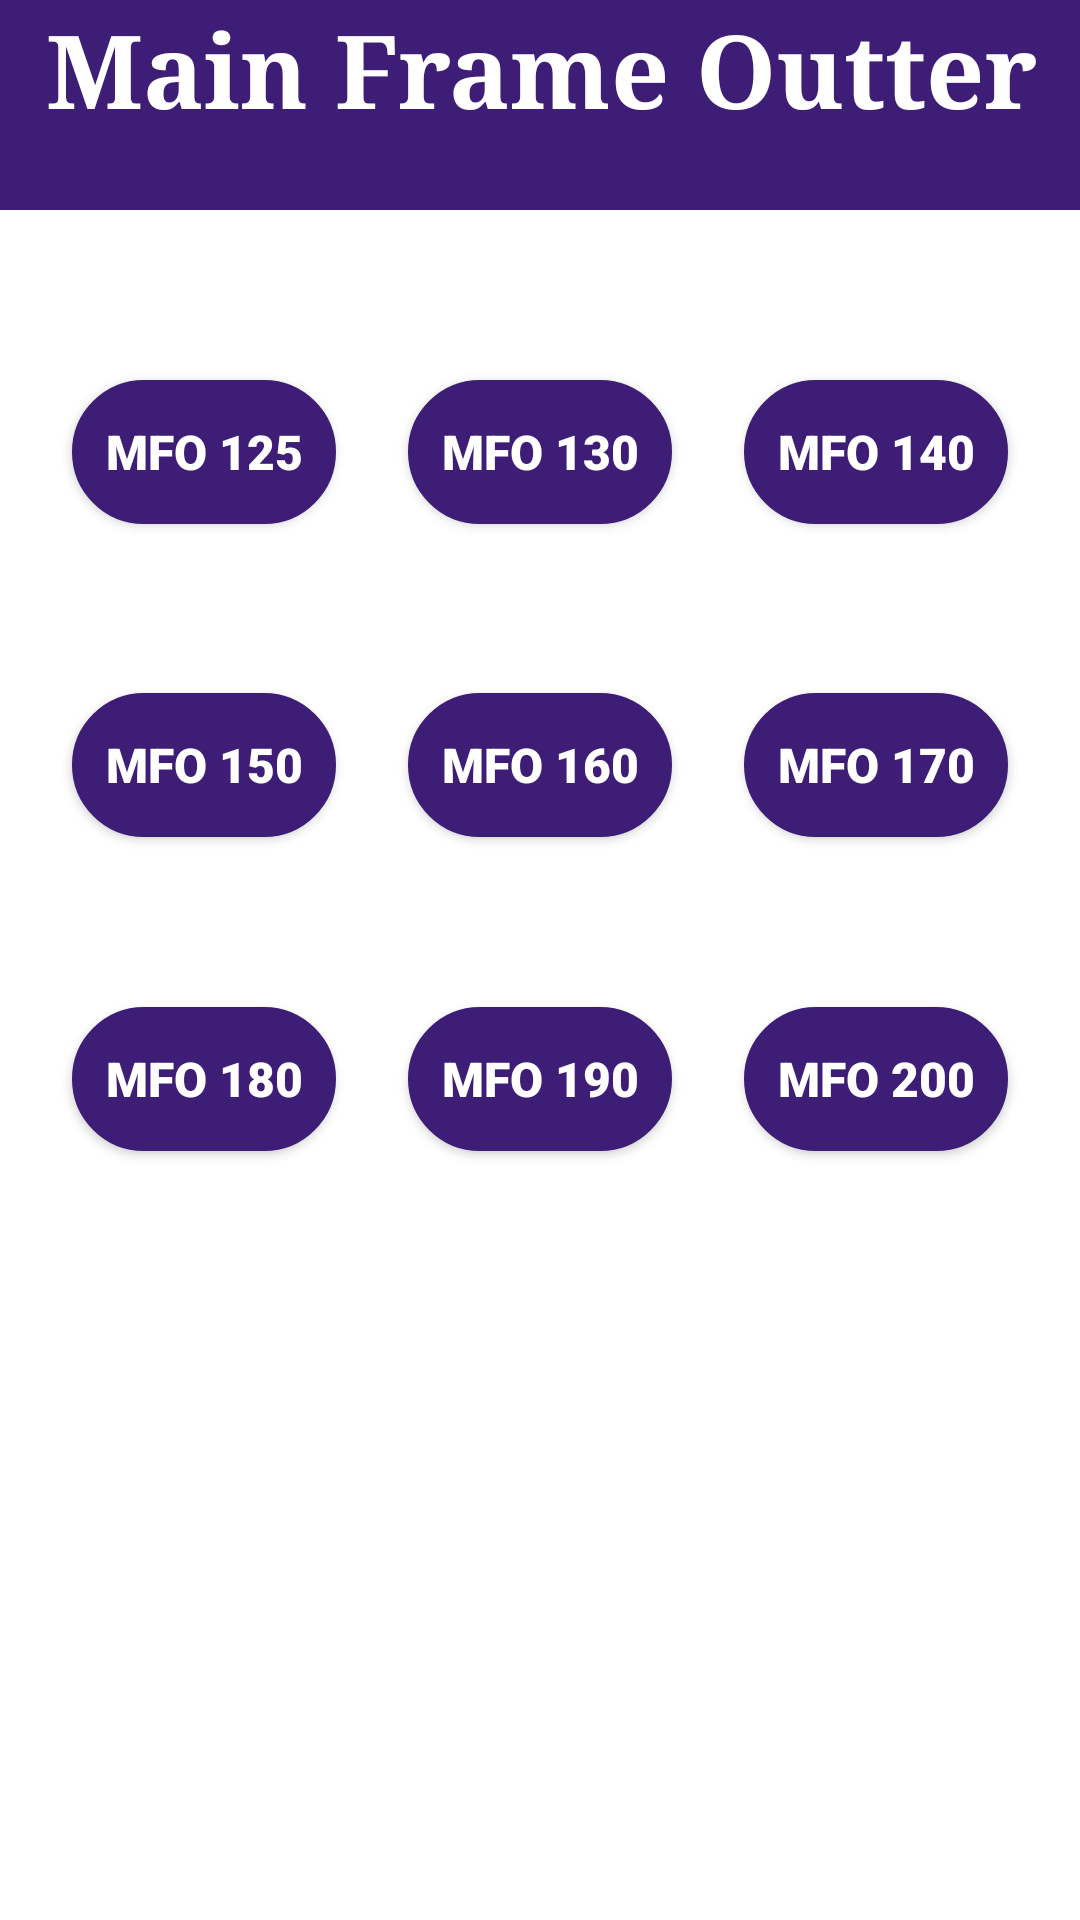

Reconstruct the res/layout file that produces this screen, plus the resources it refers to.
<!-- AndroidManifest.xml: application theme Theme.AndOn -->
<!-- res/layout/activity_mfo.xml -->
<?xml version="1.0" encoding="utf-8"?>
<androidx.constraintlayout.widget.ConstraintLayout xmlns:android="http://schemas.android.com/apk/res/android"
    xmlns:app="http://schemas.android.com/apk/res-auto"
    xmlns:tools="http://schemas.android.com/tools"
    android:id="@+id/main"
    android:layout_width="match_parent"
    android:layout_height="match_parent"
    android:background="@color/white"
    tools:context=".activity_mfo">

    <FrameLayout
        android:id="@+id/frameLayout"
        android:layout_width="418dp"
        android:layout_height="70dp"
        app:layout_constraintEnd_toEndOf="parent"
        app:layout_constraintStart_toStartOf="parent"
        app:layout_constraintTop_toTopOf="parent">

        <TextView
            android:id="@+id/textView"
            android:layout_width="match_parent"
            android:layout_height="match_parent"
            android:background="@color/purple"
            android:fontFamily="serif"
            android:text="Main Frame Outter"
            android:textAlignment="center"
            android:textColor="@color/white"
            android:textSize="34sp"
            android:textStyle="bold" />
    </FrameLayout>

    <Button
        android:id="@+id/MF0125"
        android:layout_width="wrap_content"
        android:layout_height="wrap_content"
        android:text="MFO 125"
        app:layout_constraintBottom_toTopOf="@+id/MFO150"
        app:layout_constraintEnd_toStartOf="@+id/MF0130"
        app:layout_constraintHorizontal_bias="0.5"
        app:layout_constraintHorizontal_chainStyle="spread"
        app:layout_constraintStart_toStartOf="parent"
        app:layout_constraintTop_toBottomOf="@+id/frameLayout"
        app:layout_constraintVertical_chainStyle="spread" />

    <Button
        android:id="@+id/MF0130"
        android:layout_width="wrap_content"
        android:layout_height="wrap_content"
        android:text="MFO 130"
        app:layout_constraintBottom_toTopOf="@+id/MFO160"
        app:layout_constraintEnd_toStartOf="@+id/MFO140"
        app:layout_constraintHorizontal_bias="0.5"
        app:layout_constraintHorizontal_chainStyle="spread"
        app:layout_constraintStart_toEndOf="@+id/MF0125"
        app:layout_constraintTop_toBottomOf="@+id/frameLayout"
        app:layout_constraintVertical_chainStyle="spread" />

    <Button
        android:id="@+id/MFO140"
        android:layout_width="wrap_content"
        android:layout_height="wrap_content"
        android:text="MFO 140"
        app:layout_constraintBottom_toTopOf="@+id/MFO170"
        app:layout_constraintEnd_toEndOf="parent"
        app:layout_constraintHorizontal_chainStyle="spread"
        app:layout_constraintStart_toEndOf="@+id/MF0130"
        app:layout_constraintTop_toBottomOf="@+id/frameLayout"
        app:layout_constraintVertical_chainStyle="spread" />

    <Button
        android:id="@+id/MFO150"
        android:layout_width="wrap_content"
        android:layout_height="wrap_content"
        android:text="MFO 150"
        app:layout_constraintBottom_toTopOf="@+id/MFO180"
        app:layout_constraintEnd_toStartOf="@+id/MFO160"
        app:layout_constraintStart_toStartOf="parent"
        app:layout_constraintTop_toBottomOf="@+id/MF0125"
        app:layout_constraintVertical_chainStyle="spread" />

    <Button
        android:id="@+id/MFO160"
        android:layout_width="wrap_content"
        android:layout_height="wrap_content"
        android:text="MFO 160"
        app:layout_constraintBottom_toTopOf="@+id/MFO190"
        app:layout_constraintEnd_toStartOf="@+id/MFO170"
        app:layout_constraintStart_toEndOf="@+id/MFO150"
        app:layout_constraintTop_toBottomOf="@+id/MF0130"
        app:layout_constraintVertical_chainStyle="spread" />

    <Button
        android:id="@+id/MFO170"
        android:layout_width="wrap_content"
        android:layout_height="wrap_content"
        android:text="MFO 170"
        app:layout_constraintBottom_toTopOf="@+id/MFO200"
        app:layout_constraintEnd_toEndOf="parent"
        app:layout_constraintStart_toEndOf="@+id/MFO160"
        app:layout_constraintTop_toBottomOf="@+id/MFO140"
        app:layout_constraintVertical_chainStyle="spread" />

    <Button
        android:id="@+id/MFO180"
        android:layout_width="wrap_content"
        android:layout_height="wrap_content"
        android:layout_marginBottom="200dp"
        android:text="MFO 180"
        app:layout_constraintBottom_toBottomOf="parent"
        app:layout_constraintEnd_toStartOf="@+id/MFO190"
        app:layout_constraintStart_toStartOf="parent"
        app:layout_constraintTop_toBottomOf="@+id/MFO150"
        app:layout_constraintVertical_chainStyle="spread" />

    <Button
        android:id="@+id/MFO190"
        android:layout_width="wrap_content"
        android:layout_height="wrap_content"
        android:layout_marginBottom="200dp"
        android:text="MFO 190"
        app:layout_constraintBottom_toBottomOf="parent"
        app:layout_constraintEnd_toStartOf="@+id/MFO200"
        app:layout_constraintStart_toEndOf="@+id/MFO180"
        app:layout_constraintTop_toBottomOf="@+id/MFO160"
        app:layout_constraintVertical_chainStyle="spread" />

    <Button
        android:id="@+id/MFO200"
        android:layout_width="wrap_content"
        android:layout_height="wrap_content"
        android:layout_marginBottom="200dp"
        android:text="MFO 200"
        app:layout_constraintBottom_toBottomOf="parent"
        app:layout_constraintEnd_toEndOf="parent"
        app:layout_constraintStart_toEndOf="@+id/MFO190"
        app:layout_constraintTop_toBottomOf="@+id/MFO170"
        app:layout_constraintVertical_chainStyle="spread" />


</androidx.constraintlayout.widget.ConstraintLayout>
<!-- resources referenced by this layout -->
<resources>
  <color name="purple">#3d1d76</color>
  <color name="white">#FFFFFFFF</color>
  <style name="Theme.AndOn" parent="Base.Theme.AndOn">
          
          <item name="android:navigationBarColor">@android:color/transparent</item>
          <item name="android:statusBarColor">@android:color/transparent</item>
          <item name="android:windowLightStatusBar">?attr/isLightTheme</item>
      </style>
  <style name="Base.Theme.AndOn" parent="Theme.AppCompat.Light.DarkActionBar">
          
          <item name="buttonStyle">@style/button_station</item>
           <item name="colorPrimary">@color/white</item>
      </style>
  <style name="button_station" parent="Widget.AppCompat.Button">
          <item name="android:layout_width">wrap_content</item>
          <item name="android:layout_height">wrap_content</item>
          <item name="android:background">@drawable/btnstation</item>
          <item name="android:fontFamily">sans-serif-black</item>
          <item name="elevation">30dp</item>
          <item name="android:textColor">@color/white</item>
          <item name="android:padding">2dp</item>
          <item name="android:textAllCaps">false</item>
          <item name="android:textSize">16sp</item>
          <item name="android:shadowRadius">1.0</item>
          <item name="android:textStyle">bold</item>
          <item name="android:visibility">visible</item>
      </style>
  <!-- drawable btnstation (drawable) -->
  <?xml version="1.0" encoding="utf-8"?>
  <selector xmlns:android="http://schemas.android.com/apk/res/android">
          <item android:state_enabled="true" android:bottom="2dp" android:right="1dp">
              <shape android:shape="rectangle">
                  <solid android:color="@color/purple"/>
                  <stroke android:width="1dp"
                      android:color="@color/purple"/>
                  <corners android:radius="100dp"/>
              </shape>
          </item>
  </selector>
</resources>
